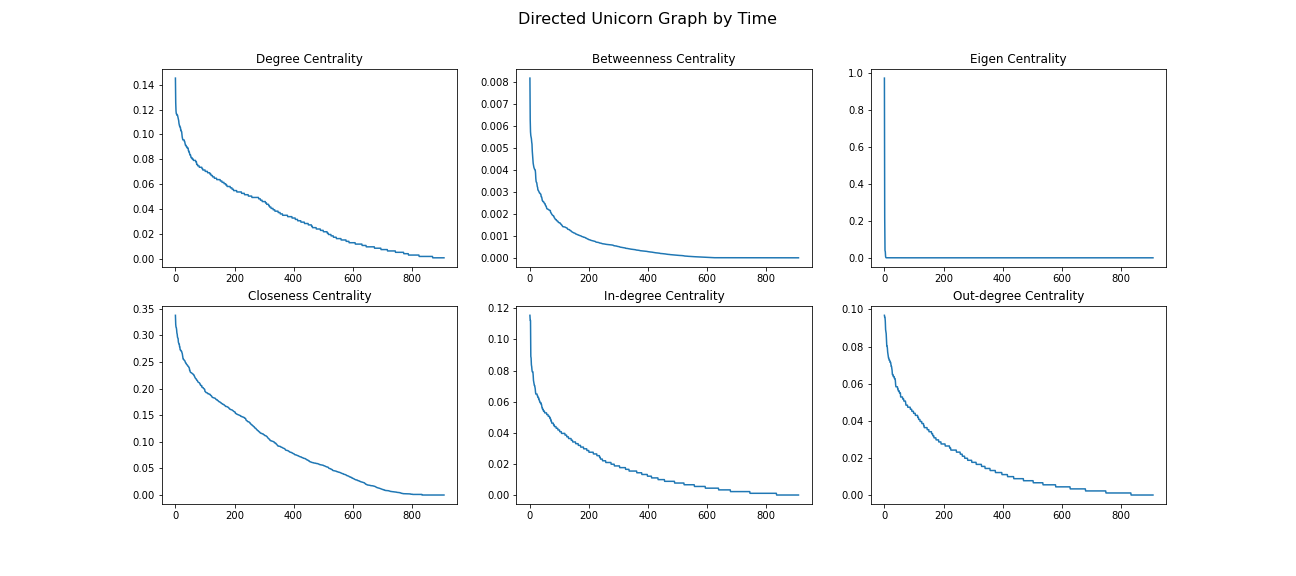

Source data for this figure (header and first rows):
, Company, Degree Centrality, Betweenness Centrality, Eigen Centrality, Closeness Centrality, Page Rank, In-degree Centrality, Out-degree Centrality, Elongation, Expansion, Teacher Disciple Degree, Colleague Degree, Unidirect Density, Bidirect Density, Valuation ($B), Date Added, Country, Category, Select Investors, Valuation($B) flaot, DateTime Joined
0, FiveTran, 0.08581, 0.002247, 7.744616126598256e-69, 0.06848, 0.0005546, 0.0231, 0.06271, 8, 438, 1.0, 0.0, 0.04286, 0.0, $5.60, 2020/6/30, United States, Data management & analytics, ['Matrix Partners', ' Andreessen Horowit…, 5.6, 2020-06-30
1, Contentful, 0.09131, 0.004852, 5.2938028204759e-18, 0.2234, 0.001577, 0.05941, 0.0319, 4, 80, 1.0, 0.0, 0.0456, 0.0, $3.00, 2021/7/28, Germany, Internet software & services, ['Balderton Capital', ' General Catalyst…, 3.0, 2021-07-28
2, Anchorage Digital, 0.0473, 0.0001307, 3.08324544104294e-07, 0.2542, 0.003943, 0.044, 0.0033, 3, 10, 1.0, 0.0, 0.02363, 0.0, $3.00, 2021/12/15, United States, Fintech, ['Andreessen Horowitz', ' Blockchain Cap…, 3.0, 2021-12-15
3, Netlify, 0.06601, 0.0003118, 1.443567314943561e-09, 0.2453, 0.002592, 0.05831, 0.007701, 5, 21, 1.0, 0.0, 0.03297, 0.0, $2.00, 2021/11/17, United States, Internet software & services, ['Andreessen Horowitz', ' Kleiner Perkin…, 2.0, 2021-11-17
4, Transcarent, 0.0363, 3.634724705950771e-06, 2.3708323139885464e-06, 0.2481, 0.003472, 0.033, 0.0033, 1, 3, 1.0, 0.0, 0.01813, 0.0, $1.62, 2022/1/11, United States, Health, ['Alta Partners', ' General Catalyst', '…, 1.62, 2022-01-11
5, Improbable, 0.07921, 0.0009825, 3.6747738429433683e-103, 0.008083, 0.0005102, 0.005501, 0.07371, 6, 605, 1.0, 0.0, 0.03956, 0.0, $2.00, 2017/5/11, United Kingdom, Other, ['Andreessen Horowitz', ' SoftBank Group…, 2.0, 2017-05-11
6, Everlaw, 0.05391, 0.0003623, 6.207129817817421e-12, 0.2308, 0.001765, 0.044, 0.009901, 4, 26, 1.0, 0.0, 0.02692, 0.0, $2.00, 2021/11/2, United States, Internet software & services, ['K9 Ventures', ' Menlo Ventures', ' And…, 2.0, 2021-11-02
7, Starburst, 0.09571, 0.004148, 2.9199245464120195e-52, 0.09999, 0.000634, 0.033, 0.06271, 6, 352, 1.0, 0.0, 0.0478, 0.0, $1.20, 2021/1/6, United States, Data management & analytics, ['Index Ventures', ' Coatue Management',…, 1.2, 2021-01-06
8, Color, 0.0407, 0.0006108, 1.8649357948931082e-50, 0.0745, 0.000454, 0.0132, 0.0275, 7, 235, 1.0, 0.0, 0.02033, 0.0, $4.60, 2021/1/4, United States, Health, ['General Catalyst', ' Viking Global Inv…, 4.6, 2021-01-04
9, Tanium, 0.0473, 0.0001946, 4.01946001802033e-107, 0.002475, 0.0003432, 0.0022, 0.0451, 7, 688, 1.0, 0.0, 0.02363, 0.0, $9.00, 2015/3/31, United States, Cybersecurity, ['Andreessen Horowitz', ' Nor-Cal Invest…, 9.0, 2015-03-31
10, Skydio, 0.1133, 0.003078, 1.9953729107036236e-42, 0.1189, 0.0006896, 0.0462, 0.06711, 7, 320, 1.0, 0.0, 0.05659, 0.0, $1.00, 2021/2/25, United States, Supply chain, logistics, & delivery, ['Andreessen Horowitz', ' Andreessen Hor…, 1.0, 2021-02-25
11, TechStyle Fashion Group, 0.006601, 0.0, 1.911998219995117e-112, 0.0, 0.0003334, 0.0, 0.006601, 7, 667, 1.0, 0.0, 0.003297, 0.0, $1.00, 2014/8/29, United States, E-commerce & direct-to-consumer, ['Matrix Partners', ' Passport Capital',…, 1.0, 2014-08-29
12, Apeel Sciences, 0.05061, 0.001127, 4.211128301852883e-70, 0.05885, 0.0004803, 0.0154, 0.0352, 9, 444, 1.0, 0.0, 0.02527, 0.0, $2.00, 2020/5/26, United States, Other, ['Upfront Ventures', ' Tao Capital Partn…, 2.0, 2020-05-26
13, Whatnot, 0.06271, 0.0005236, 1.7410324930427647e-13, 0.2185, 0.001395, 0.0484, 0.0143, 4, 37, 1.0, 0.0, 0.03132, 0.0, $1.50, 2021/9/16, United States, E-commerce & direct-to-consumer, ['Y Combinator', ' Andreessen Horowitz',…, 1.5, 2021-09-16
14, Grammarly, 0.044, 0.0003895, 2.9478035117506983e-82, 0.02847, 0.0003794, 0.005501, 0.0385, 6, 440, 1.0, 0.0, 0.02198, 0.0, $13.00, 2019/10/10, United States, Internet software & services, ['General Catalyst', ' Institutional Ven…, 13.0, 2019-10-10
15, CloudBees, 0.0385, 2.714986463007414e-05, 6.1904589618373154e-09, 0.1901, 0.003152, 0.0363, 0.0022, 4, 6, 1.0, 0.0, 0.01923, 0.0, $1.15, 2021/12/9, United States, Data management & analytics, ['Matrix Partners', ' Lightspeed Venture…, 1.15, 2021-12-09
16, Circle, 0.09791, 0.001292, 1.000567602924328e-83, 0.0169, 0.0003394, 0.0011, 0.09681, 6, 557, 1.0, 0.0, 0.0489, 0.0, $3.00, 2018/5/15, United States, Fintech, ['General Catalyst', ' Digital Currency …, 3.0, 2018-05-15
17, SonderMind, 0.0352, 0.0, 2.7465188917162467e-21, 0.1614, 0.0006144, 0.0187, 0.0165, 5, 81, 1.0, 0.0, 0.01758, 0.0, $1.42, 2021/7/28, United States, Health, ['Kickstart Fund', ' General Catalyst', …, 1.42, 2021-07-28
18, Tackle.io, 0.08691, 0.001559, 3.599794175522881e-06, 0.3156, 0.007202, 0.08031, 0.006601, 3, 9, 1.0, 0.0, 0.04341, 0.0, $1.25, 2021/12/21, United States, Internet software & services, ['Andreessen Horowitz', ' Bessemer Ventu…, 1.25, 2021-12-21
19, Sila Nanotechnologies, 0.0297, 0.0004093, 1.1231606455781787e-76, 0.02896, 0.0004324, 0.006601, 0.0231, 9, 443, 1.0, 0.0, 0.01484, 0.0, $3.30, 2019/4/16, United States, Other, ['Bessemer Venture Partners', ' Sutter H…, 3.3, 2019-04-16
20, Remote, 0.1067, 0.003435, 3.9522685006206365e-22, 0.1923, 0.001366, 0.07041, 0.0363, 9, 133, 1.0, 0.0, 0.0533, 0.0, $1.00, 2021/7/13, United States, Fintech, ['Index Ventures', ' Sequoia Capital', '…, 1.0, 2021-07-13
21, Anyscale, 0.05611, 0.000481, 8.709152430190727e-09, 0.2406, 0.002911, 0.0495, 0.006601, 4, 20, 1.0, 0.0, 0.02802, 0.0, $1.00, 2021/12/7, United States, Artificial Intelligence, ['Andreessen Horowitz', ' Intel Capital'…, 1.0, 2021-12-07
22, Mixpanel, 0.09021, 0.0009534, 2.3703566160161346e-10, 0.2584, 0.002669, 0.07701, 0.0132, 4, 24, 1.0, 0.0, 0.04505, 0.0, $1.05, 2021/11/15, United States, Internet software & services, ['Bain Capital Tech Opportunities', ' An…, 1.05, 2021-11-15
23, Aura, 0.0462, 0.004653, 8.974339744323628e-25, 0.1563, 0.0007956, 0.0209, 0.0253, 7, 159, 1.0, 0.0, 0.02308, 0.0, $2.50, 2021/6/9, United States, Cybersecurity, ['Warburg Pincus', ' General Catalyst'], 2.5, 2021-06-09
24, Spinny, 0.0352, 0.0, 5.4662962629785066e-14, 0.1997, 0.001042, 0.0253, 0.009901, 4, 19, 1.0, 0.0, 0.01758, 0.0, $1.75, 2021/11/24, India, E-commerce & direct-to-consumer, ['General Catalyst', ' Eleation Capital'…, 1.75, 2021-11-24
25, Heyday, 0.05171, 0.0001805, 8.544683016597575e-15, 0.2056, 0.001359, 0.0396, 0.0121, 4, 21, 1.0, 0.0, 0.02582, 0.0, $1.00, 2021/11/16, United States, E-commerce & direct-to-consumer, ['Khosla Ventures', 'General Catalyst', …, 1.0, 2021-11-16
26, OpenSea, 0.0495, 0.0002598, 3.3476773891267088e-22, 0.1603, 0.0007625, 0.0297, 0.0198, 4, 52, 1.0, 0.0, 0.02473, 0.0, $13.30, 2021/7/20, United States, E-commerce & direct-to-consumer, ['Andreessen Horowitz', ' Thirty Five Ve…, 13.3, 2021-07-20
27, Anduril, 0.06161, 0.0006326, 1.106675255124254e-76, 0.03593, 0.000455, 0.0143, 0.0473, 9, 472, 1.0, 0.0, 0.03077, 0.0, $4.60, 2019/9/11, United States, Artificial intelligence, ['Andreessen Horowitz', ' Founders Fund'…, 4.6, 2019-09-11
28, Canva, 0.05831, 0.0007141, 9.78716155140251e-87, 0.02147, 0.0004729, 0.0154, 0.0429, 8, 619, 1.0, 0.0, 0.02912, 0.0, $40.00, 2018/1/8, Australia, Internet software & services, ['Sequoia Capital China', ' Blackbird Ve…, 40.0, 2018-01-08
29, Bowery Farming, 0.06931, 0.002604, 1.2121568991268204e-25, 0.1565, 0.0007617, 0.033, 0.0363, 6, 182, 1.0, 0.0, 0.03462, 0.0, $2.30, 2021/5/25, United States, Other, ['Temasek', ' Google Ventures', ' Genera…, 2.3, 2021-05-25
30, Magic Leap, 0.05831, 0.0003502, 1.7533023677355172e-109, 0.0022, 0.0003515, 0.0022, 0.05611, 8, 691, 1.0, 0.0, 0.02912, 0.0, $2.00, 2014/10/21, United States, Hardware, ['Obvious Ventures', ' Qualcomm Ventures…, 2.0, 2014-10-21
31, Eightfold.ai, 0.05171, 0.002551, 1.3287442677290248e-52, 0.06835, 0.000435, 0.0121, 0.0396, 7, 395, 1.0, 0.0, 0.02582, 0.0, $2.10, 2020/10/27, United States, Internet software & services, ['Foundation Capital', ' Institutional V…, 2.1, 2020-10-27
32, Dialpad, 0.07041, 0.001895, 1.016255422005275e-54, 0.08108, 0.0005361, 0.0253, 0.0451, 9, 425, 1.0, 0.0, 0.03516, 0.0, $2.20, 2020/10/6, United States, Internet software & services, ['Andreessen Horowitz', ' Google Venture…, 2.2, 2020-10-06
33, Envoy, 0.05281, 0.0001905, 2.431919413305214e-05, 0.2839, 0.007393, 0.05061, 0.0022, 2, 3, 1.0, 0.0, 0.02637, 0.0, $1.40, 2022/1/11, United States, Internet software & services, ['Andreessen Horowitz', ' Initialized Ca…, 1.4, 2022-01-11
34, Komodo Health, 0.05171, 0.0003999, 2.2068533736627033e-71, 0.0521, 0.0004643, 0.0143, 0.0374, 9, 445, 1.0, 0.0, 0.02582, 0.0, $3.30, 2020/5/22, United States, Health, ['Andreessen Horowitz', ' IA Ventures', …, 3.3, 2020-05-22
35, Loom, 0.1001, 0.004493, 1.820404725118883e-26, 0.1706, 0.001087, 0.05831, 0.0418, 5, 205, 1.0, 0.0, 0.05, 0.0, $1.53, 2021/5/20, United States, Internet software & services, ['Kleiner Perkins Caufield & Byers', ' S…, 1.53, 2021-05-20
36, Shield AI, 0.0484, 0.0005124, 4.2035850758010263e-16, 0.1807, 0.0009453, 0.0341, 0.0143, 4, 46, 1.0, 0.0, 0.02418, 0.0, $1.00, 2021/8/24, United States, Artificial intelligence, ['Andreessen Horowitz', ' Homebrew', ' P…, 1.0, 2021-08-24
37, Cadence, 0.07371, 0.001207, 8.25362277962278e-08, 0.2839, 0.004325, 0.06491, 0.008801, 3, 13, 1.0, 0.0, 0.03681, 0.0, $1.00, 2021/12/14, United States, Health, ['Thrive Capital', ' General Catalyst', …, 1.0, 2021-12-14
38, TripActions, 0.08361, 0.001192, 3.9243620350354412e-90, 0.02142, 0.0003892, 0.009901, 0.07371, 6, 564, 1.0, 0.0, 0.04176, 0.0, $7.25, 2018/11/8, United States, Travel, ['Andreessen Horowitz', ' Lightspeed Ven…, 7.25, 2018-11-08
39, Fundbox, 0.05391, 0.0001847, 3.714910399971555e-12, 0.2202, 0.003302, 0.0462, 0.007701, 4, 17, 1.0, 0.0, 0.02692, 0.0, $1.10, 2021/11/30, United States, Fintech, ['Khosla Ventures', ' General Catalyst',…, 1.1, 2021-11-30
40, Databricks, 0.07811, 0.001147, 1.576426316011654e-82, 0.03402, 0.0005478, 0.0209, 0.05721, 8, 488, 1.0, 0.0, 0.03901, 0.0, $38.00, 2019/2/5, United States, Data management & analytics, ['Andreessen Horowitz', ' New Enterprise…, 38.0, 2019-02-05
41, Side, 0.008801, 4.211665135466767e-06, 1.2969745863212623e-67, 0.0549, 0.0005545, 0.007701, 0.0011, 5, 7, 1.0, 0.0, 0.004396, 0.0, $2.50, 2021/3/22, United States, Internet software & services, ['Coatue Managemeny', ' Trinity Ventures…, 2.5, 2021-03-22
42, Devoted Health, 0.05501, 0.0002505, 6.930734062419186e-92, 0.01893, 0.0003768, 0.006601, 0.0484, 6, 565, 1.0, 0.0, 0.02747, 0.0, $12.60, 2018/10/16, United States, Health, ['Andreessen Horowitz', ' F-Prime Capita…, 12.6, 2018-10-16
43, dbt Labs, 0.08911, 0.001524, 7.481757988653261e-24, 0.1715, 0.001074, 0.05941, 0.0297, 9, 163, 1.0, 0.0, 0.04451, 0.0, $1.50, 2021/6/30, United States, Data management & analytics, ['Andreessen Horowitz', ' Amplify Partne…, 1.5, 2021-06-30
44, Contrast Security, 0.0418, 0.0003519, 1.3209374142703352e-15, 0.2019, 0.00173, 0.0297, 0.0121, 4, 22, 1.0, 0.0, 0.02088, 0.0, $1.00, 2021/11/9, United States, Cybersecurity, ['Acero Capital', ' General Catalyst', '…, 1.0, 2021-11-09
45, Minio, 0.0462, 4.4595744048624154e-05, 1.3738664253054272e-05, 0.263, 0.004851, 0.044, 0.0022, 1, 2, 1.0, 0.0, 0.02308, 0.0, $1.00, 2022/1/26, United States, Data management & analytics, ['General Catalyst', ' Nexus Venture Par…, 1.0, 2022-01-26
46, Loft, 0.05501, 0.0009097, 1.1072745705883663e-72, 0.04587, 0.0004514, 0.0121, 0.0429, 9, 449, 1.0, 0.0, 0.02747, 0.0, $2.90, 2020/1/3, Brazil, E-commerce & direct-to-consumer, ['Monashees+', ' Andreessen Horowitz', '…, 2.9, 2020-01-03
47, Ziroom, 0.09461, 0.004069, 3.2885113806637224e-85, 0.02481, 0.0004985, 0.0176, 0.07701, 7, 618, 1.0, 0.0, 0.04725, 0.0, $6.60, 2018/1/17, China, E-commerce & direct-to-consumer, ['Sequoia Capital China', ' Warburg Pinc…, 6.6, 2018-01-17
48, Rapyd, 0.0385, 0.0006182, 8.190907670958966e-81, 0.02616, 0.0004463, 0.0044, 0.0341, 7, 439, 1.0, 0.0, 0.01923, 0.0, $8.75, 2019/12/3, United Kingdom, Fintech, ['Target Global', ' General Catalyst', '…, 8.75, 2019-12-03
49, Veho, 0.0363, 3.8222212936754305e-06, 4.054823214944057e-07, 0.248, 0.002651, 0.0319, 0.0044, 1, 4, 1.0, 0.0, 0.01813, 0.0, $1.00, 2021/12/21, United States, Supply chain, logistics, & delivery, ['General Catalyst', ' Origin Ventures',…, 1.0, 2021-12-21
50, Phantom, 0.05061, 0.0, 0.0001348, 0.2968, 0.009289, 0.05061, 0.0, 0, 0, 1.0, 0.0, 0.02527, 0.0, $1.20, 2022/1/31, United States, Fintech, ['Paradigm', ' Andreessen Horowitz', ' J…, 1.2, 2022-01-31
51, Fanatics, 0.07921, 0.0, 1.911998219995117e-112, 0.0, 0.0003334, 0.0, 0.07921, 8, 715, 1.0, 0.0, 0.03956, 0.0, $18.00, 2012/6/6, United States, E-commerce & direct-to-consumer, ['SoftBank Group', ' Andreessen Horowitz…, 18.0, 2012-06-06
52, Dapper Labs, 0.05831, 0.001034, 2.2719124265974198e-41, 0.1254, 0.0009736, 0.0308, 0.0275, 8, 248, 1.0, 0.0, 0.02912, 0.0, $7.60, 2021/3/30, Canada, Fintech, ['Union Square Ventures', ' Venrock', ' …, 7.6, 2021-03-30
53, Rappi, 0.1111, 0.001955, 5.346119675158626e-94, 0.01713, 0.0004203, 0.0154, 0.09571, 6, 593, 1.0, 0.0, 0.05549, 0.0, $5.25, 2018/8/31, Colombia, Supply chain, logistics, & delivery, ['DST Global', ' Andreessen Horowitz', '…, 5.25, 2018-08-31
54, Ro, 0.0429, 0.0005089, 1.2969745621312008e-67, 0.05574, 0.0003987, 0.006601, 0.0363, 8, 433, 1.0, 0.0, 0.02143, 0.0, $5.00, 2020/7/27, United States, Health, ['Initialized Capital', ' General Cataly…, 5.0, 2020-07-27
55, Coda, 0.06491, 0.002686, 4.765598778706674e-23, 0.1683, 0.0009598, 0.0385, 0.0264, 7, 156, 1.0, 0.0, 0.03242, 0.0, $1.40, 2021/7/8, United States, Internet software & services, ['Greylock Partners', ' General Catalyst…, 1.4, 2021-07-08
56, Hive, 0.0352, 0.0, 2.138653742310976e-49, 0.07062, 0.0004306, 0.011, 0.0242, 6, 206, 1.0, 0.0, 0.01758, 0.0, $2.00, 2021/4/21, United States, Artificial intelligence, ['Tomales Bay Capital', ' Bain & Company…, 2.0, 2021-04-21
57, MobileCoin, 0.0352, 0.0, 6.579548713453062e-24, 0.1468, 0.0005206, 0.0154, 0.0198, 7, 157, 1.0, 0.0, 0.01758, 0.0, $1.00, 2021/7/7, United States, Fintech, ['General Catalyst', ' Future Ventures',…, 1.0, 2021-07-07
58, Wrapbook, 0.0484, 0.0001296, 3.8539123948495226e-11, 0.2257, 0.002363, 0.0396, 0.008801, 4, 25, 1.0, 0.0, 0.02418, 0.0, $1.00, 2021/11/10, United States, Fintech, ['Equal Ventures', ' Uncork Capital', ' …, 1.0, 2021-11-10
59, Deel, 0.06931, 0.001124, 1.65117072234569e-35, 0.145, 0.0008641, 0.0396, 0.0297, 8, 246, 1.0, 0.0, 0.03462, 0.0, $5.50, 2021/4/21, United States, Fintech, ['Andreessen Horowitz', ' Spark Capital'…, 5.5, 2021-04-21
... 850 more rows
